The GitHub repository shreyamali01/a4 contains a labelled image folder "a4" with 2 categories: monkey, squirrel. Examples follow, each with its label.

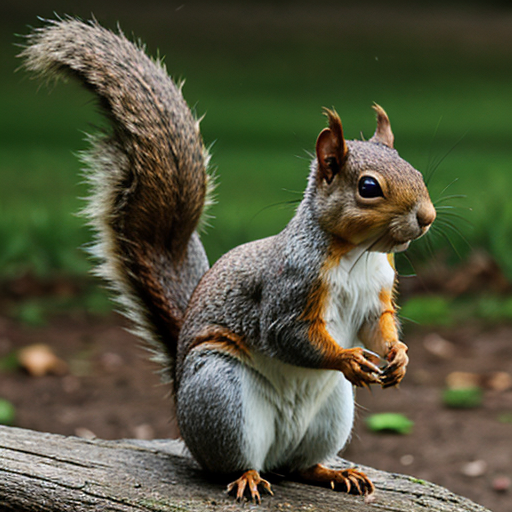
Label: squirrel

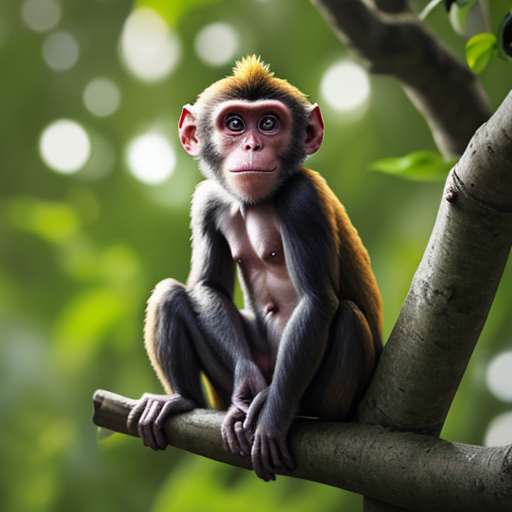
Label: monkey

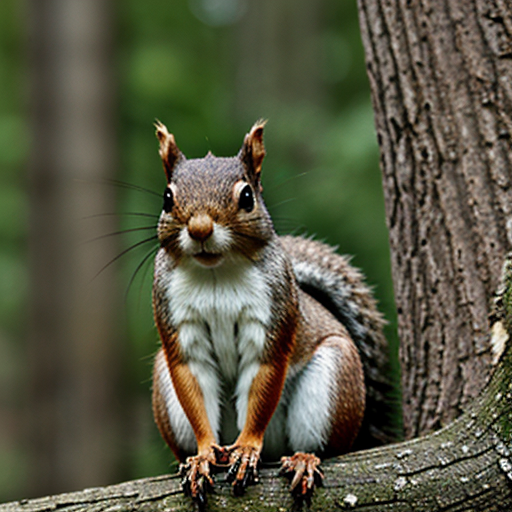
Label: squirrel

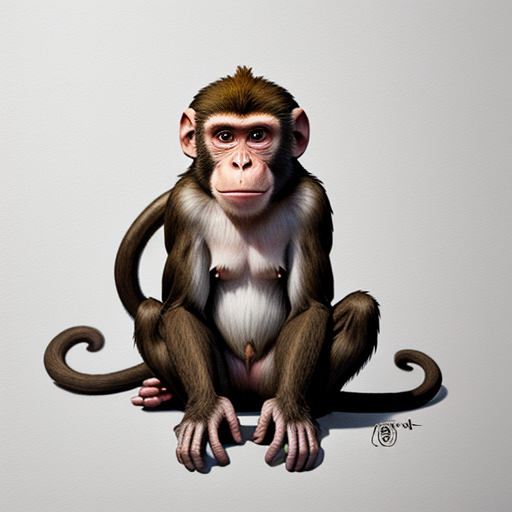
Label: monkey

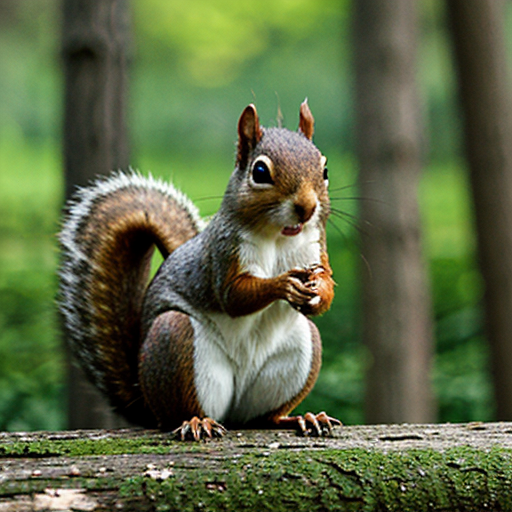
Label: squirrel

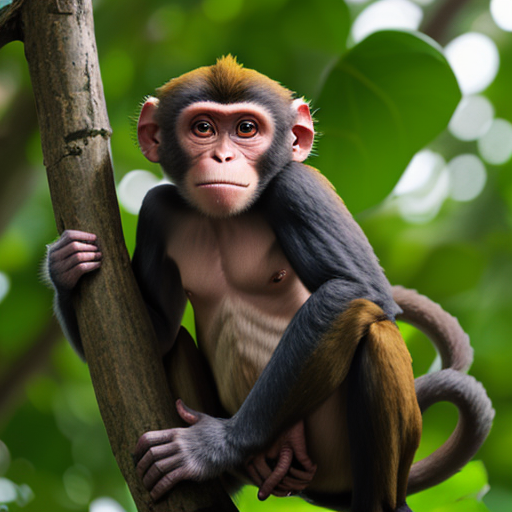
Label: monkey
